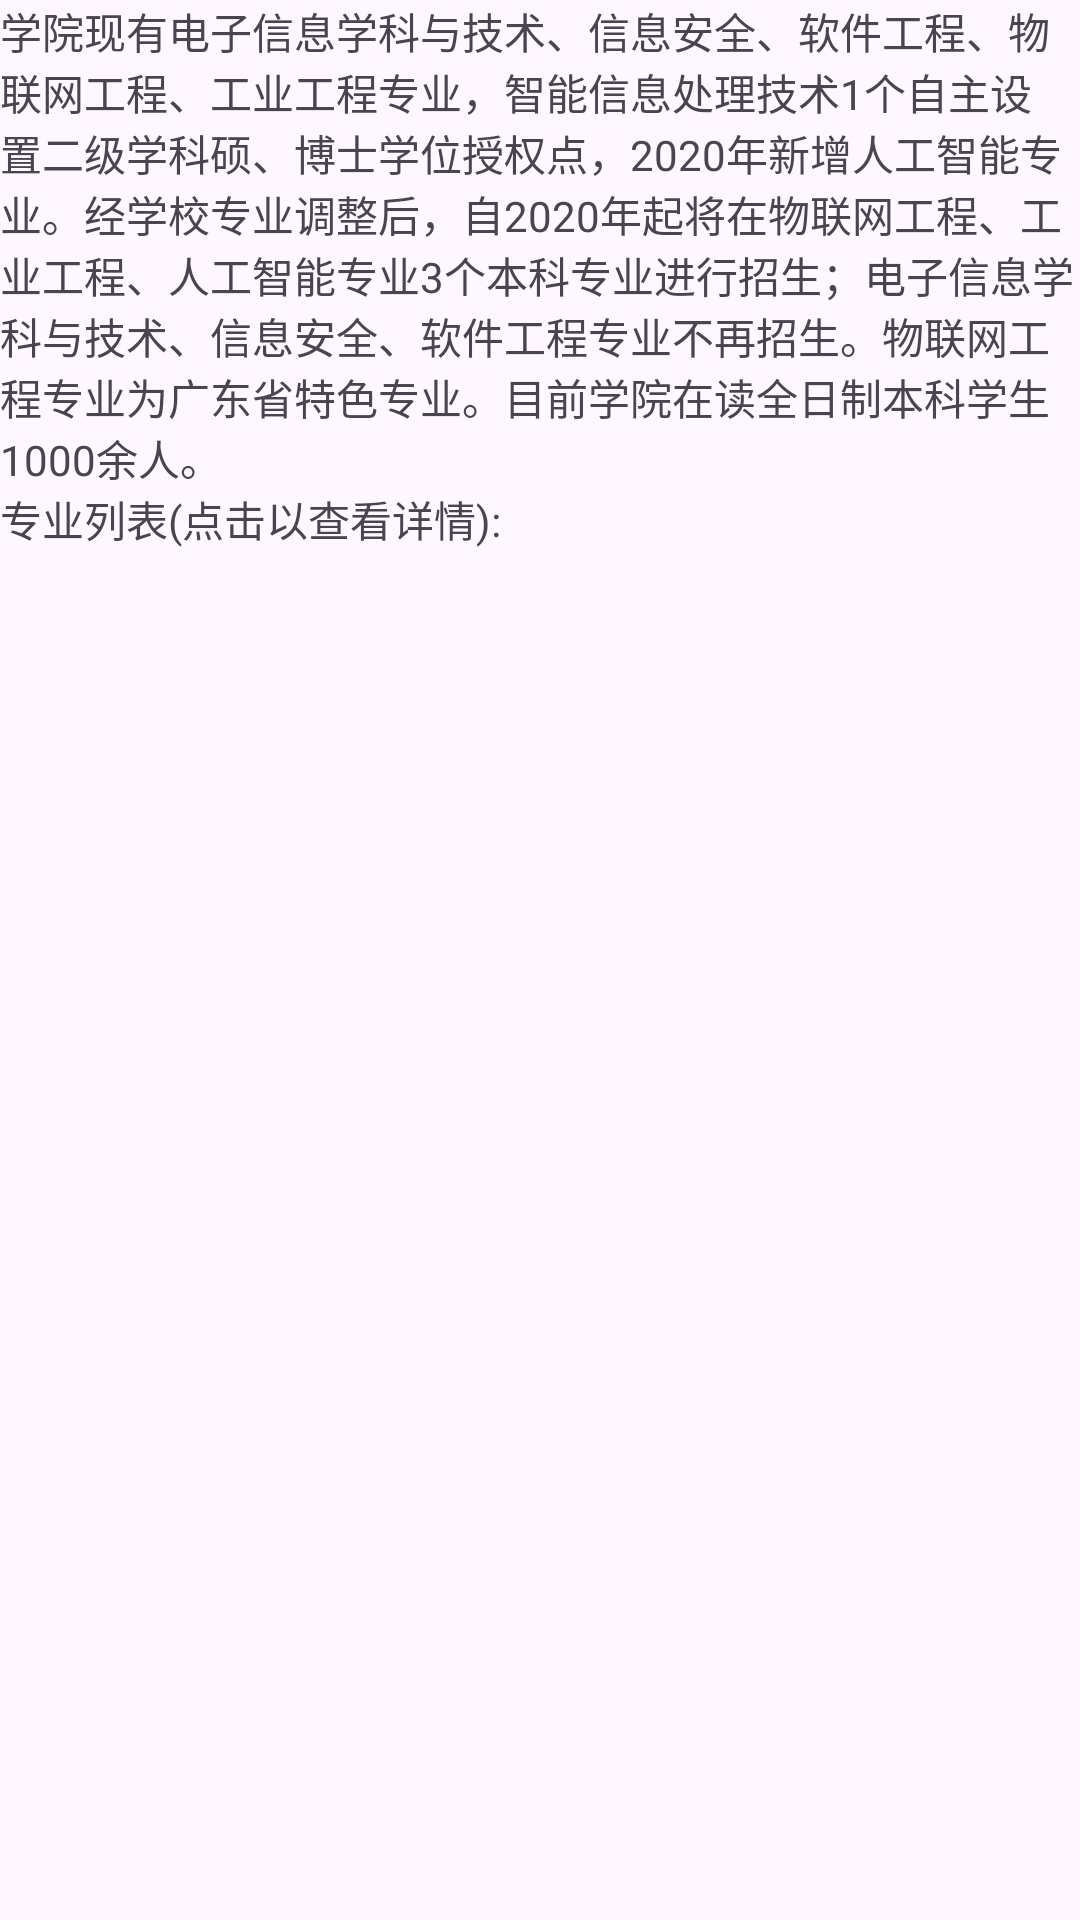

This screen was rendered from an Android layout file. Write that file and the resources it references.
<!-- AndroidManifest.xml: application theme Theme.ISSCofJNU -->
<!-- res/layout/fragment_discipline.xml -->
<?xml version="1.0" encoding="utf-8"?>
<FrameLayout xmlns:android="http://schemas.android.com/apk/res/android"
    xmlns:tools="http://schemas.android.com/tools"
    android:layout_width="match_parent"
    android:layout_height="match_parent"
    tools:context=".faculty.DisciplineFragment">

    <LinearLayout
        android:layout_width="match_parent"
        android:layout_height="match_parent"
        android:orientation="vertical">

        <TextView
            android:layout_width="match_parent"
            android:layout_height="wrap_content"
            android:text="学院现有电子信息学科与技术、信息安全、软件工程、物联网工程、工业工程专业，智能信息处理技术1个自主设置二级学科硕、博士学位授权点，2020年新增人工智能专业。经学校专业调整后，自2020年起将在物联网工程、工业工程、人工智能专业3个本科专业进行招生；电子信息学科与技术、信息安全、软件工程专业不再招生。物联网工程专业为广东省特色专业。目前学院在读全日制本科学生1000余人。" />

        <TextView
            android:layout_width="match_parent"
            android:layout_height="wrap_content"
            android:text="专业列表(点击以查看详情):"></TextView>

        <androidx.recyclerview.widget.RecyclerView
            android:id="@+id/recycler_view_discipline"
            android:layout_width="match_parent"
            android:layout_height="match_parent" />

    </LinearLayout>


</FrameLayout>
<!-- resources referenced by this layout -->
<resources>
  <style name="Theme.ISSCofJNU" parent="Theme.MaterialComponents.DayNight.DarkActionBar">
          
          <item name="colorPrimary">@color/purple_500</item>
          <item name="colorPrimaryVariant">@color/purple_700</item>
          <item name="colorOnPrimary">@color/white</item>
          
          <item name="colorSecondary">@color/teal_200</item>
          <item name="colorSecondaryVariant">@color/teal_700</item>
          <item name="colorOnSecondary">@color/black</item>
          
          <item name="android:statusBarColor">?attr/colorPrimaryVariant</item>
          
      </style>
  <!-- not gathered from this repository: default colours our renderer supplied (Android Studio template values) -->
  <color name="purple_500">#FF6200EE</color>
  <color name="purple_700">#FF3700B3</color>
  <color name="teal_200">#FF03DAC5</color>
  <color name="teal_700">#FF018786</color>
  <color name="black">#FF000000</color>
  <color name="white">#FFFFFFFF</color>
</resources>
